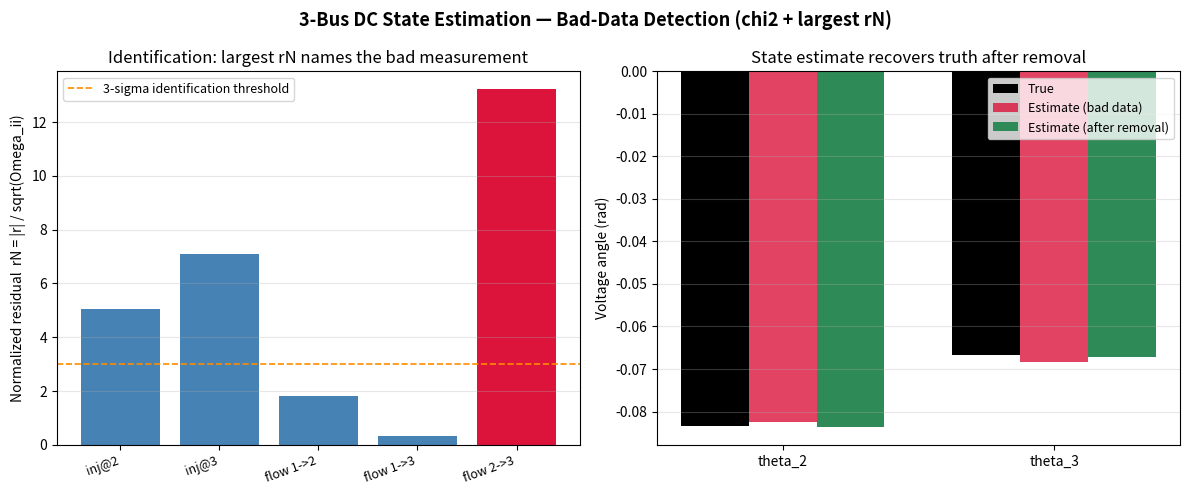

Generate this figure with matplotlib: (Note: this script raises an exception after producing the figure.)
"""
dc_powerflow_baddata_demo.py
----------------------------
From-scratch 3-bus DC power-flow weighted-least-squares (WLS) state estimator
that infers bus voltage angles from a redundant measurement set, then detects
and removes a single gross error via the chi-squared test (is there bad data?)
and the largest normalized residual (which measurement?).

This is the TVS-02 + TVS-03 hands-on demo for interview preparation — the
linear (DC) special case of the Phase-1 KAL-01 WLS/Gauss-Newton machinery:
because h(theta) = H @ theta is linear, the iteration collapses to a one-shot
normal-equations solve.

Dependencies: numpy, scipy, matplotlib  (from-scratch; no SE / power-flow library needed)
Run:          python3 dc_powerflow_baddata_demo.py
Output:       dc_powerflow_baddata.png (saved beside this script)
              Console: chi-squared / flagged-measurement / re-solved-angles readout

3-bus network constants used throughout:
  b12 = b13 = b23 = 10 p.u.   line susceptances (reactance x = 0.1 p.u. each)
  slack = bus 1, theta_1 = 0  reference; state = [theta_2, theta_3] (n = 2)
  loads P2 = -1.0, P3 = -0.5 p.u.  true bus injections
  m = 5 measurements [inj@2, inj@3, flow 1->2, flow 1->3, flow 2->3] -> df = m - n = 3
"""

import os
import numpy as np
import matplotlib
matplotlib.use('Agg')   # non-interactive backend — works without a display
import matplotlib.pyplot as plt
from scipy.stats import chi2


# ---------------------------------------------------------------------------
# 3-bus DC power-flow constants
# ---------------------------------------------------------------------------
B12 = 10.0    # p.u.   susceptance of line 1-2  (x = 0.1 p.u.)
B13 = 10.0    # p.u.   susceptance of line 1-3
B23 = 10.0    # p.u.   susceptance of line 2-3
P2 = -1.0     # p.u.   true power injection (load) at bus 2
P3 = -0.5     # p.u.   true power injection (load) at bus 3
SIGMA = 0.01  # p.u.   measurement noise standard deviation
SLACK_BUS = 1 # reference bus, theta_1 = 0 (rows/cols deleted from B)


def build_B_matrix():
    """Reduced bus susceptance matrix (slack row/col deleted) -> [[20,-10],[-10,20]].

    Full DC B-bus is the susceptance Laplacian; deleting the slack (bus 1)
    row and column leaves the reduced 2x2 system B_red @ [theta_2, theta_3] = [P2, P3].
    """
    B_red = np.array([[B12 + B23, -B23],
                      [-B23,       B13 + B23]])   # = [[20, -10], [-10, 20]]
    return B_red


def build_H():
    """m=5 x n=2 measurement matrix: sensitivity of each measurement to [theta_2, theta_3].

    Rows (linear DC, slack theta_1 = 0):
      0  injection @ bus 2 : P2 = b12*(t2-0) + b23*(t2-t3) = 20*t2 - 10*t3
      1  injection @ bus 3 : P3 = b13*(t3-0) + b23*(t3-t2) = -10*t2 + 20*t3
      2  flow 1->2         : b12*(t1-t2) = -10*t2
      3  flow 1->3         : b13*(t1-t3) = -10*t3
      4  flow 2->3         : b23*(t2-t3) = 10*t2 - 10*t3
    """
    H = np.array([
        [B12 + B23, -B23],        # injection @ bus 2
        [-B23,       B13 + B23],  # injection @ bus 3
        [-B12,       0.0],        # flow 1->2
        [0.0,       -B13],        # flow 1->3
        [B23,       -B23],        # flow 2->3
    ])
    return H


def wls_solve(H, W, z):
    """One-shot linear WLS (DC collapse of KAL-01's normal equations)."""
    G = H.T @ W @ H                          # gain / information matrix
    theta_hat = np.linalg.solve(G, H.T @ W @ z)
    r = z - H @ theta_hat                    # residuals
    J = r @ W @ r                            # weighted residual cost ~ chi2(m-n)
    return theta_hat, r, J, G


def chi2_test(J, df, confidence=0.95):
    """Detection: is there bad data? J > chi2.ppf(0.95, df) flags an inconsistency."""
    threshold = chi2.ppf(confidence, df)
    return threshold, bool(J > threshold)


def normalized_residuals(r, H, G, W):
    """Identification: largest normalized residual names the suspect measurement.

    Omega = R - H G^-1 H^T is the residual covariance; rN_i = |r_i| / sqrt(Omega_ii).
    """
    Omega = np.diag(1.0 / np.diag(W)) - H @ np.linalg.inv(G) @ H.T   # R - H G^-1 H^T
    rN = np.abs(r) / np.sqrt(np.diag(Omega))
    return rN


def run_demo():
    """Solve the 3-bus DC WLS, inject + detect + remove a gross error, plot and save PNG."""
    np.random.seed(42)

    MEAS_LABELS = ['inj@2', 'inj@3', 'flow 1->2', 'flow 1->3', 'flow 2->3']
    BAD_IDX = 4                       # corrupt measurement 5 (line flow 2->3)

    # ---- Ground truth: solve reduced DC power flow B_red @ theta = P ----
    B_red = build_B_matrix()
    theta_true = np.linalg.solve(B_red, np.array([P2, P3]))   # ~ [-0.0833, -0.0667] rad

    # ---- Build measurements: z = H @ theta_true + noise ----
    H = build_H()
    m, n = H.shape
    assert np.linalg.matrix_rank(H) == n, "H must be full column rank (observable)"
    W = np.diag(np.full(m, 1.0 / SIGMA**2))                   # W = R^-1
    z_clean = H @ theta_true
    z = z_clean + np.random.normal(0.0, SIGMA, m)

    # ---- Inject a gross error on measurement 5 (flow 2->3) ----
    z[BAD_IDX] += 15.0 * SIGMA                                # ~15-sigma gross error

    # ---- WLS solve #1 (with bad data) ----
    theta1, r1, J1, G1 = wls_solve(H, W, z)
    df1 = m - n
    thr1, bad1 = chi2_test(J1, df1)

    # ---- Identify the suspect via largest normalized residual ----
    rN = normalized_residuals(r1, H, G1, W)
    suspect = int(np.argmax(rN))

    # ---- Remove the flagged measurement and re-solve (WLS solve #2) ----
    keep = [i for i in range(m) if i != suspect]
    H2, z2, W2 = H[keep], z[keep], np.diag(np.diagonal(W)[keep])
    theta2, r2, J2, _ = wls_solve(H2, W2, z2)
    df2 = len(keep) - n
    thr2, bad2 = chi2_test(J2, df2)

    # ---- Console readout ----
    print("=" * 62)
    print("  3-Bus DC State Estimation — Bad-Data Detection (chi2 + rN)")
    print("=" * 62)
    print(f"  States (angles)           : theta_2, theta_3  (n = {n})")
    print(f"  Measurements              : {m}  -> redundancy df = {df1}")
    print(f"  Corrupted measurement     : #{BAD_IDX + 1} ({MEAS_LABELS[BAD_IDX]}), +15 sigma")
    print()
    print("  --- Solve #1 (with bad data) ---")
    print(f"  chi2 threshold (95%, df={df1}) : {thr1:.3f}")
    print(f"  J(theta_hat)              : {J1:.3f}   -> "
          f"{'BAD DATA DETECTED' if bad1 else 'no bad data'}")
    print(f"  Flagged measurement       : #{suspect + 1} ({MEAS_LABELS[suspect]}), "
          f"rN = {rN[suspect]:.2f}  (others < {np.partition(rN, -2)[-2]:.2f})")
    print(f"  Estimated angles          : "
          f"[{theta1[0]:+.4f}, {theta1[1]:+.4f}] rad")
    print()
    print("  --- Solve #2 (suspect removed) ---")
    print(f"  chi2 threshold (95%, df={df2}) : {thr2:.3f}")
    print(f"  J(theta_hat)              : {J2:.3f}   -> "
          f"{'bad data' if bad2 else 'CLEAN (below threshold)'}")
    print(f"  Re-solved angles          : "
          f"[{theta2[0]:+.4f}, {theta2[1]:+.4f}] rad")
    print(f"  True angles               : "
          f"[{theta_true[0]:+.4f}, {theta_true[1]:+.4f}] rad")
    err1 = np.linalg.norm(theta1 - theta_true)
    err2 = np.linalg.norm(theta2 - theta_true)
    print(f"  Angle error (before/after): {err1:.4f} -> {err2:.4f} rad")
    print("=" * 62)
    print()

    # ---- Two-panel figure ----
    fig, (ax1, ax2) = plt.subplots(1, 2, figsize=(12, 5))
    fig.suptitle(
        "3-Bus DC State Estimation — Bad-Data Detection (chi2 + largest rN)",
        fontsize=13, fontweight='bold'
    )

    # Panel 1: normalized residuals bar chart with 3-sigma line, flagged bar highlighted
    colors = ['crimson' if i == suspect else 'steelblue' for i in range(m)]
    ax1.bar(range(m), rN, color=colors)
    ax1.axhline(3.0, color='darkorange', linestyle='--', linewidth=1.2,
                label='3-sigma identification threshold')
    ax1.set_xticks(range(m))
    ax1.set_xticklabels(MEAS_LABELS, rotation=20, ha='right', fontsize=9)
    ax1.set_ylabel('Normalized residual  rN = |r| / sqrt(Omega_ii)')
    ax1.set_title('Identification: largest rN names the bad measurement')
    ax1.legend(loc='upper left', fontsize=9)
    ax1.grid(True, axis='y', alpha=0.3)

    # Panel 2: true vs estimated angles, before vs after removal
    x = np.arange(n)
    width = 0.25
    ax2.bar(x - width, theta_true, width, label='True', color='black')
    ax2.bar(x, theta1, width, label='Estimate (bad data)', color='crimson', alpha=0.8)
    ax2.bar(x + width, theta2, width, label='Estimate (after removal)', color='seagreen')
    ax2.set_xticks(x)
    ax2.set_xticklabels(['theta_2', 'theta_3'])
    ax2.set_ylabel('Voltage angle (rad)')
    ax2.set_title('State estimate recovers truth after removal')
    ax2.legend(loc='upper right', fontsize=9)
    ax2.grid(True, axis='y', alpha=0.3)

    plt.tight_layout()

    # Save PNG beside this script regardless of the caller's cwd
    script_dir = os.path.dirname(os.path.abspath(__file__))
    out_path = os.path.join(script_dir, 'dc_powerflow_baddata.png')
    plt.savefig(out_path, dpi=150, bbox_inches='tight')
    print(f"Saved {out_path}")


if __name__ == '__main__':
    run_demo()
